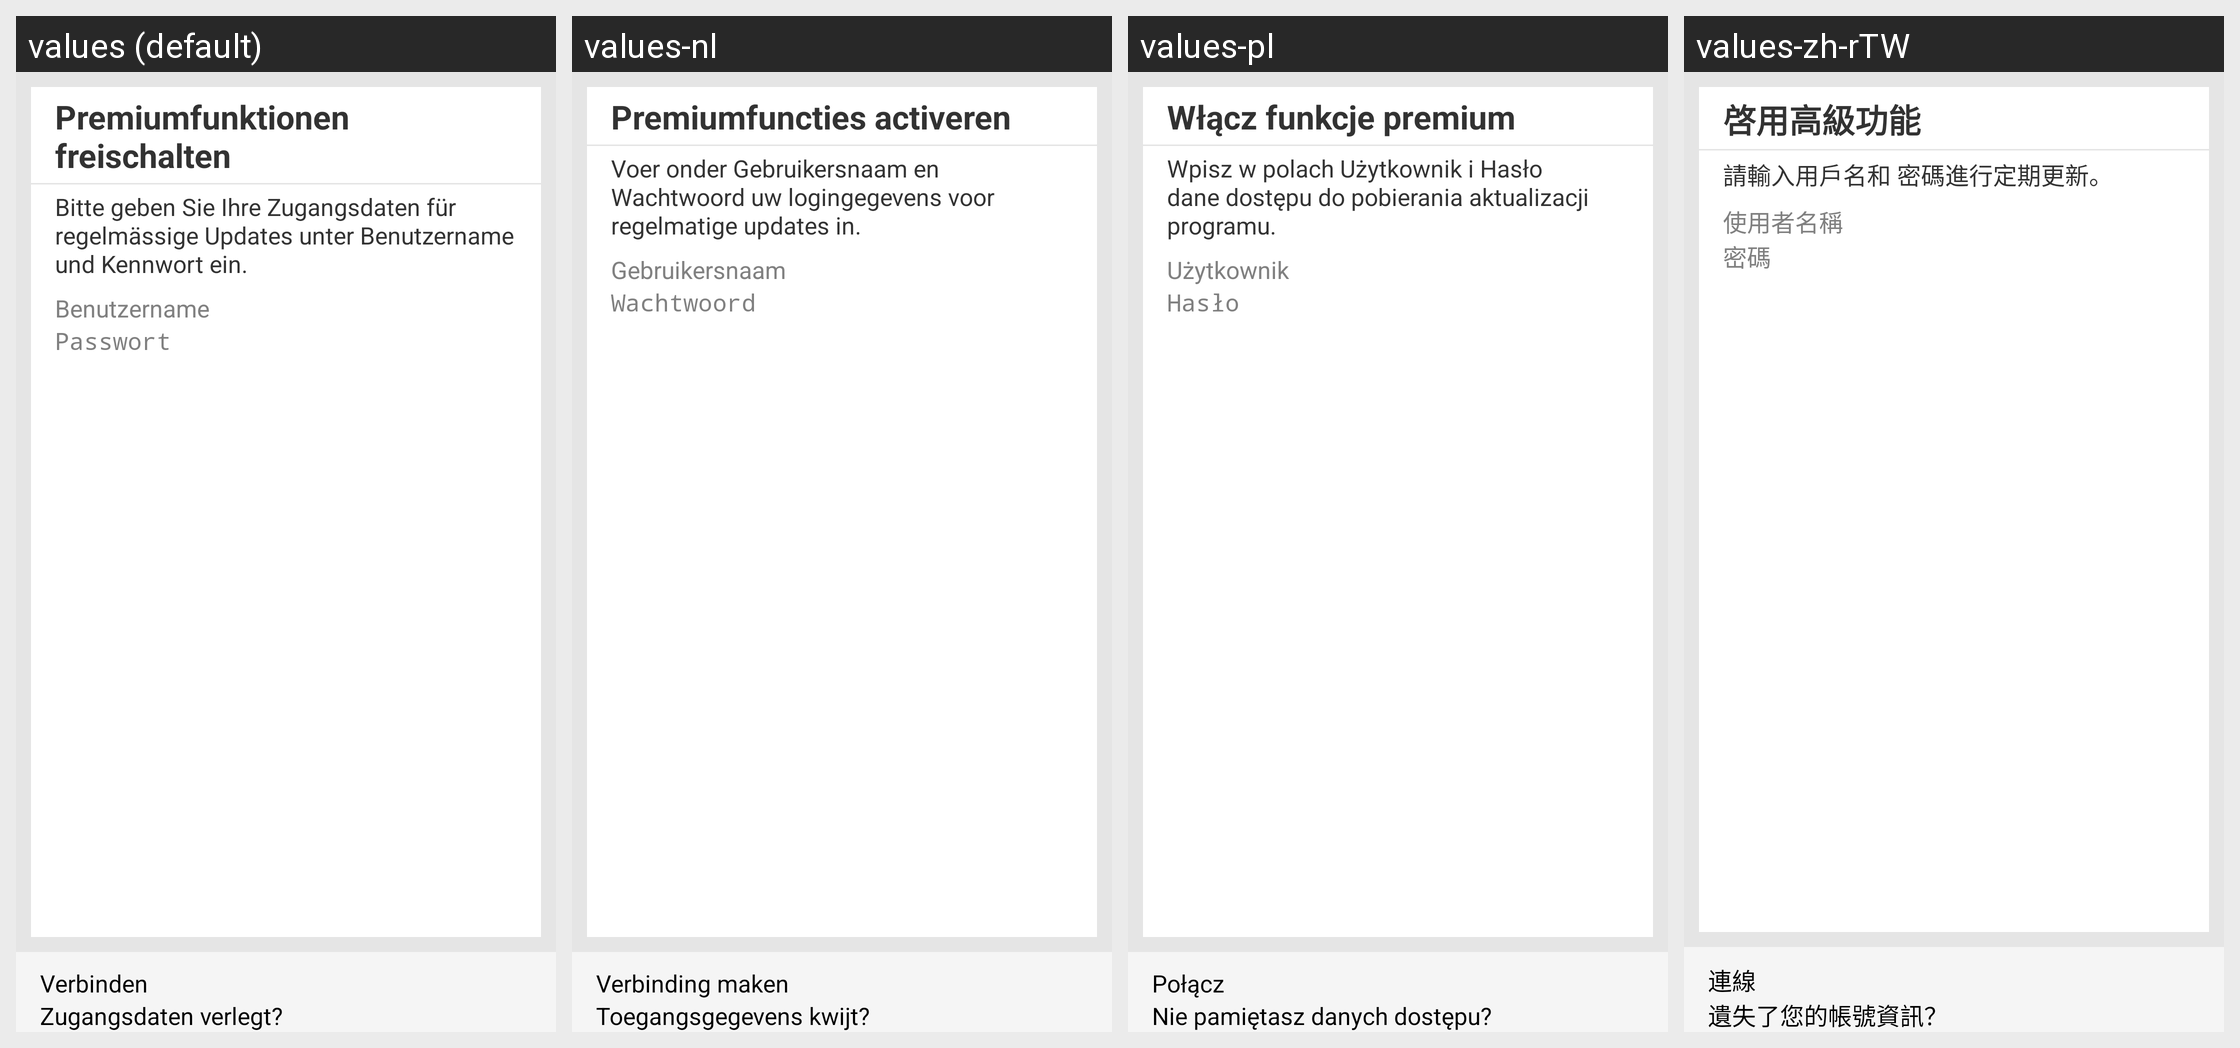

Strings drawn on this Android screen and how each of the app's shown locales translates them:
Android screen res/layout/accman.xml rendered under 4 locales, left to right: values (default), values-nl, values-pl, values-zh-rTW. Device: Nexus 5 (rendered at 1080×1920; each locale shown at half size, 540×960, under a caption strip naming it); theme GDataTheme.
Other locales in the repository, not shown: values-en, values-es, values-fr, values-hu, values-it, values-ja, values-pt, values-pt-rBR, values-ru, values-tr, values-zh, values-zh-rCN.
Strings drawn on this screen, with the default value and each locale's value (text and hints the layout hard-codes, and strings that could not be matched under every locale, appear in the picture but are not listed):

accman_txt_title
  values: Premiumfunktionen freischalten
  values-nl: Premiumfuncties activeren
  values-pl: Włącz funkcje premium
  values-zh-rTW: 啓用高級功能

accman_txt_subtitle
  values: Bitte geben Sie Ihre Zugangsdaten für regelmässige Updates unter Benutzername und Kennwort ein.
  values-nl: Voer onder Gebruikersnaam en Wachtwoord uw logingegevens voor regelmatige updates in.
  values-pl: Wpisz w polach Użytkownik i Hasło dane dostępu do pobierania aktualizacji programu.
  values-zh-rTW: 請輸入用戶名和 密碼進行定期更新。

accman_txt_username
  values: Benutzername
  values-nl: Gebruikersnaam
  values-pl: Użytkownik
  values-zh-rTW: 使用者名稱

accman_txt_password
  values: Passwort
  values-nl: Wachtwoord
  values-pl: Hasło
  values-zh-rTW: 密碼

accman_bt_connectToServer
  values: Verbinden
  values-nl: Verbinding maken
  values-pl: Połącz
  values-zh-rTW: 連線

accman_bt_forgottenData
  values: Zugangsdaten verlegt?
  values-nl: Toegangsgegevens kwijt?
  values-pl: Nie pamiętasz danych dostępu?
  values-zh-rTW: 遺失了您的帳號資訊？
